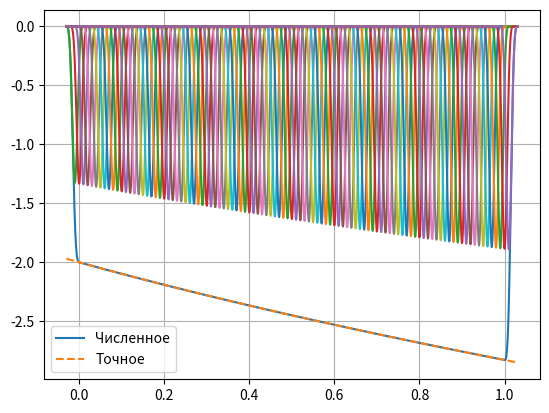
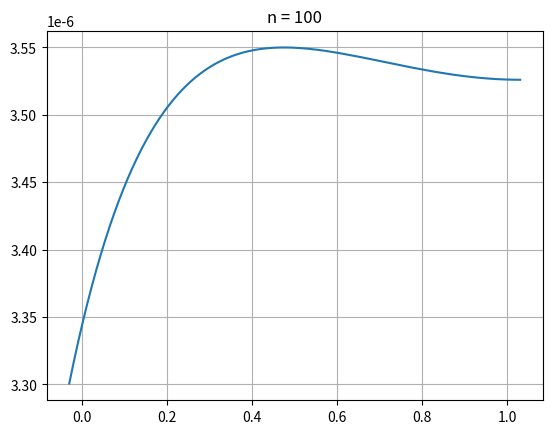

Reproduce these figures in Python, in order.
# b-spline collocation
import numpy as np
import matplotlib.pyplot as plt


# var 25
def exact(x):
    # return np.log(x ** 2 + x + 1)
    # return np.sqrt(x+1) * np.log(x+1)
    # return 0.988 * (1-x**2) - 0.0543 * (1-x**4)
    return -2 * np.sqrt(x+1)


def p(x):
    # return 1 / (x ** 2 + x + 1)
    # return 2 * np.sqrt(x+1) / (x+1)
    # return 0
    return 0


def q(x):
    # return 0
    # return -1 / (np.sqrt(x+1) * (x+1))
    # return (1 + x ** 2)
    return -2/(x+1)**2


def f(x):
    # return (2 - 2 * x ** 2) / (x ** 2 + x + 1) ** 2
    # return (2 - np.log(x+1) / (4 * np.sqrt(x+1))) / (x+1)
    # return -1
    return 4.5/(x+1)**1.5


def bs(t, i, d):
    if d == 0:
        return np.where(tl[i] <= t, np.where(t < tl[i + 1], 1, 0), 0)
    val = ((t - tl[i]) / (d * h) * bs(t, i, d - 1)
           + (tl[i + d + 1] - t) / (d * h) * bs(t, i + 1, d - 1))
    return val


def u(x, c):
    return sum(c[i] * bs(x, i - 2, 3) for i in range(-1, n + 2))


a, b = 0, 1
# a0, b0, c0 = 1, 0, exact(a)
# a1, b1, c1 = 1, 0, exact(b)

a0, b0, c0 = 1, -2, 0
a1, b1, c1 = 0, 1, -np.sqrt(2)/2

n = 100
tl, h = np.linspace(a, b, n + 1, retstep=True)
tl = np.append(tl, [b + h, b + 2 * h, b + 3 * h, a - 3 * h, a - 2 * h, a - h])
print(tl, h)

A = np.zeros(n + 1)
D = np.zeros(n + 1)
C = np.zeros(n + 1)
F = np.zeros(n + 1)

for k in range(n + 1):
    A[k] = (1 - p(tl[k]) * h / 2 + q(tl[k]) * h ** 2 / 6) / (3 * h)
    D[k] = (1 + p(tl[k]) * h / 2 + q(tl[k]) * h ** 2 / 6) / (3 * h)
    C[k] = -A[k] - D[k] + q(tl[k]) * h / 3
    F[k] = f(tl[k]) * h / 3

Am1 = a0 * h - 3 * b0
Cm1 = 4 * a0 * h
Dm1 = a0 * h + 3 * b0
Fm1 = 6 * c0 * h

An1 = a1 * h - 3 * b1
Cn1 = 4 * a1 * h
Dn1 = a1 * h + 3 * b1
Fn1 = 6 * c1 * h

C[0] -= Cm1 * A[0] / Am1
D[0] -= Dm1 * A[0] / Am1
F[0] -= Fm1 * A[0] / Am1
A[-1] -= An1 * D[-1] / Dn1
C[-1] -= Cn1 * D[-1] / Dn1
F[-1] -= Fn1 * D[-1] / Dn1
# print(A,D,C,F)


M = np.diag(A[1:], -1) + np.diag(C) + np.diag(D[:-1], 1)
# print(M)
# print(F)

const = np.linalg.solve(M, F)

bm1 = (Fm1 - const[0] * Cm1 - const[1] * Dm1) / Am1
bn1 = (Fn1 - const[-1] * Cn1 - const[-2] * An1) / Dn1
const = np.append(const, [bn1, bm1])

print(const)

N = 10000
xl = np.linspace(a - h * 3, b + h * 3, N)
uu = u(xl, const)
ex = exact(xl)

plt.figure("Решение")
plt.plot(xl, uu)
plt.plot(xl, ex, "--")
plt.legend(["Численное", "Точное"])
plt.grid()

if 1:
    for i in range(-1, n + 2):
        plt.plot(xl, const[i] * bs(xl, i - 2, 3))

plt.figure("Модуль ошибки")
xl1 = np.linspace(a, b, N)
plt.plot(xl, abs(u(xl1, const) - exact(xl1)))
plt.title(f"{n = }")
plt.grid()

plt.show()
